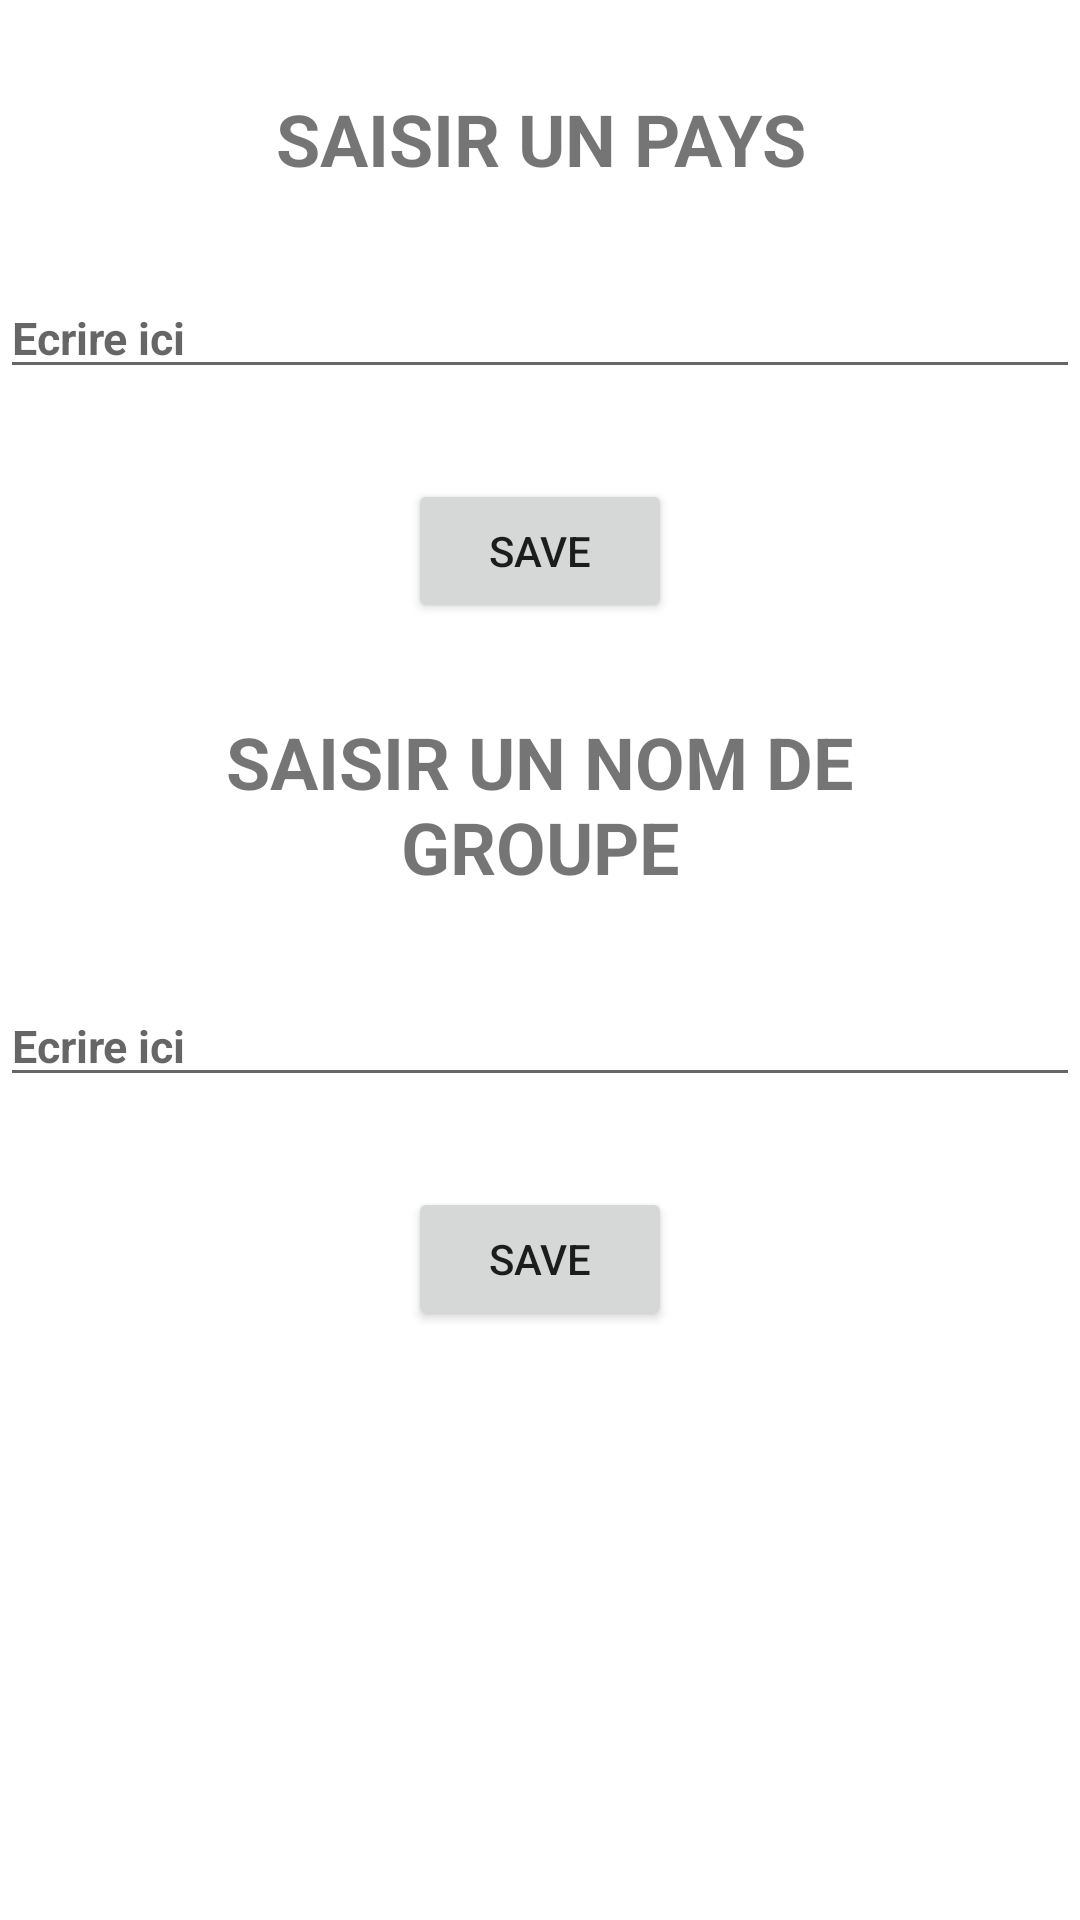

Produce the Android XML layout that renders to this screen, including the resource entries it uses.
<!-- AndroidManifest.xml: application theme Theme.Football_Score -->
<!-- res/layout/activity_inscription.xml -->
<?xml version="1.0" encoding="utf-8"?>
<LinearLayout
    xmlns:android="http://schemas.android.com/apk/res/android"
    xmlns:app="http://schemas.android.com/apk/res-auto"
    android:layout_width="match_parent"
    android:layout_height="match_parent"
    android:orientation="vertical">

    <TextView
        android:layout_width="match_parent"
        android:layout_height="wrap_content"
        android:layout_margin="30dp"
        android:gravity="center"
        android:text="SAISIR UN PAYS"
        android:textSize="24sp"
        android:textStyle="bold" />

    <EditText
        android:id="@+id/editCountry"
        android:layout_width="match_parent"
        android:layout_height="wrap_content"
        android:hint="Ecrire ici"
        android:textColor="#EC0606"
        android:textSize="15sp"
        android:textStyle="bold" />

    <Button
        android:id="@+id/btnValidCountry"
        android:layout_width="wrap_content"
        android:layout_height="wrap_content"
        android:layout_gravity="center"
        android:layout_marginTop="30dp"
        android:text="save" />

        <TextView
            android:layout_width="match_parent"
            android:layout_height="wrap_content"
            android:layout_margin="30dp"
            android:gravity="center"
            android:text="SAISIR UN NOM DE GROUPE"
            android:textSize="24sp"
            android:textStyle="bold" />

        <EditText
            android:id="@+id/editGroup"
            android:layout_width="match_parent"
            android:layout_height="wrap_content"
            android:hint="Ecrire ici"
            android:textColor="#EC0606"
            android:textSize="15sp"
            android:textStyle="bold" />

        <Button
            android:id="@+id/btnValidGroupName"
            android:layout_width="wrap_content"
            android:layout_height="wrap_content"
            android:layout_gravity="center"
            android:layout_marginTop="30dp"
            android:text="save" />
    </LinearLayout>
<!-- resources referenced by this layout -->
<resources>
  <style name="Theme.Football_Score" parent="Theme.MaterialComponents.DayNight.DarkActionBar">
          
          <item name="colorPrimary">@color/purple_500</item>
          <item name="colorPrimaryVariant">@color/purple_700</item>
          <item name="colorOnPrimary">@color/white</item>
          
          <item name="colorSecondary">@color/teal_200</item>
          <item name="colorSecondaryVariant">@color/teal_700</item>
          <item name="colorOnSecondary">@color/black</item>
          
          <item name="android:statusBarColor" tools:targetApi="l">?attr/colorPrimaryVariant</item>
          
      </style>
  <!-- not gathered from this repository: default colours our renderer supplied (Android Studio template values) -->
  <color name="purple_500">#FF6200EE</color>
  <color name="purple_700">#FF3700B3</color>
  <color name="teal_200">#FF03DAC5</color>
  <color name="teal_700">#FF018786</color>
  <color name="black">#FF000000</color>
  <color name="white">#FFFFFFFF</color>
</resources>
